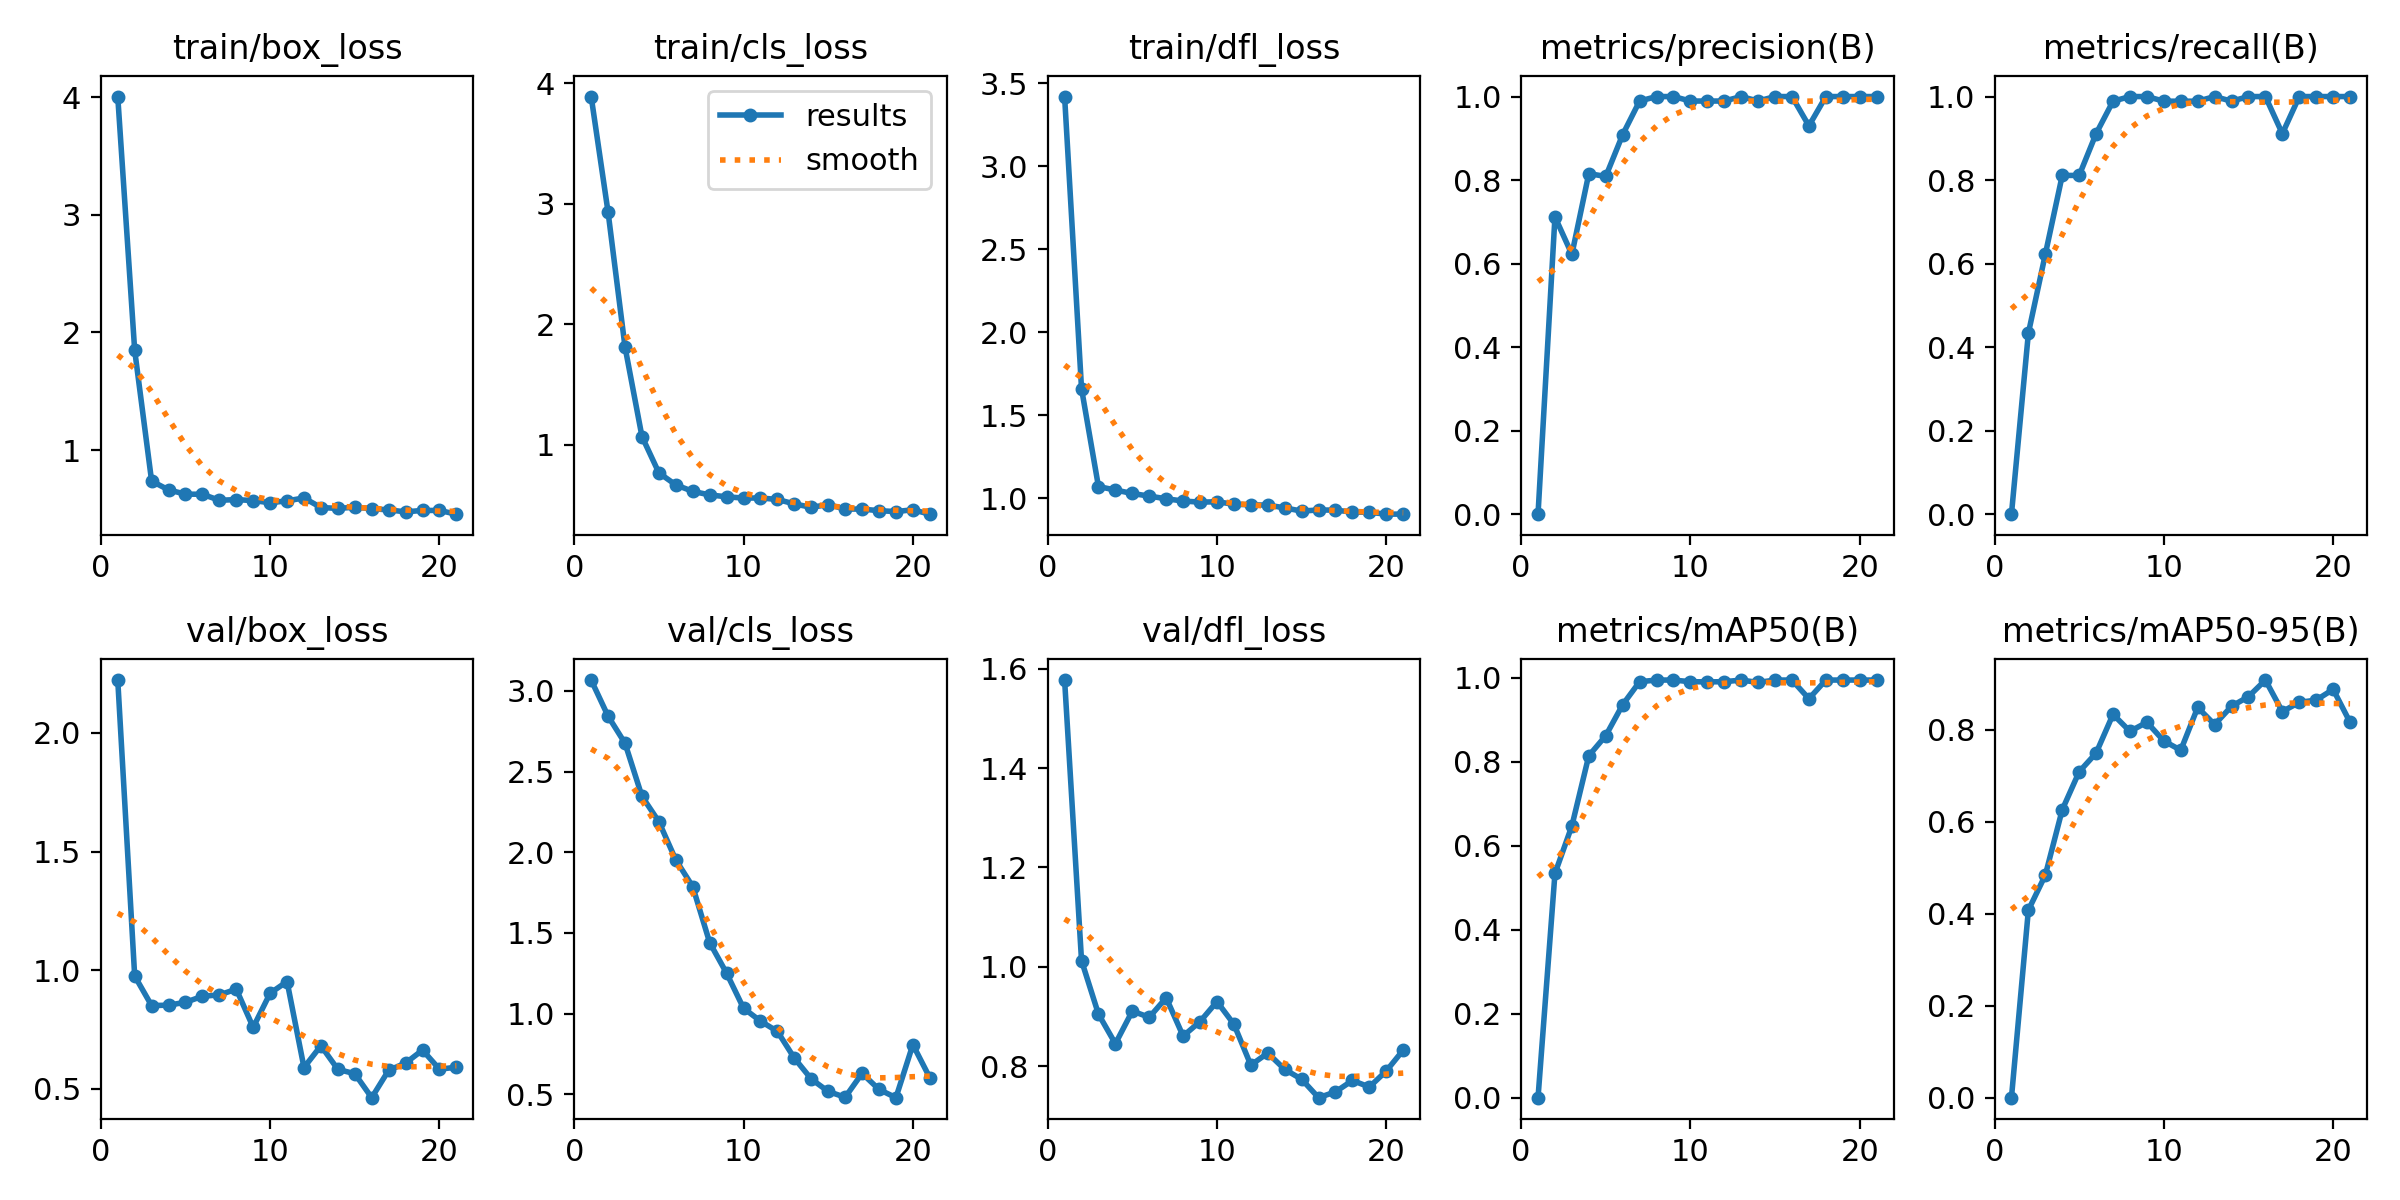

Values plotted in this chart, from the file beside it:
epoch, time, train/box_loss, train/cls_loss, train/dfl_loss, metrics/precision(B), metrics/recall(B), metrics/mAP50(B), metrics/mAP50-95(B), val/box_loss, val/cls_loss, val/dfl_loss, lr/pg0, lr/pg1, lr/pg2
1, 1.464, 4.006, 3.89, 3.421, 0, 0, 0, 0, 2.223, 3.067, 1.577, 0.0001143, 0.0001143, 0.0001143
2, 2.717, 1.848, 2.928, 1.66, 0.7119, 0.4333, 0.5342, 0.4079, 0.9755, 2.843, 1.013, 0.0002405, 0.0002405, 0.0002405
3, 4.267, 0.736, 1.81, 1.07, 0.6222, 0.6222, 0.6475, 0.4839, 0.8507, 2.675, 0.9048, 0.0003642, 0.0003642, 0.0003642
4, 6.09, 0.6606, 1.067, 1.049, 0.8155, 0.8111, 0.8147, 0.6261, 0.8524, 2.347, 0.8452, 0.0004853, 0.0004853, 0.0004853
5, 7.436, 0.6244, 0.765, 1.028, 0.8086, 0.8111, 0.8624, 0.7088, 0.8646, 2.189, 0.9109, 0.0006039, 0.0006039, 0.0006039
6, 9.252, 0.6236, 0.6652, 1.012, 0.9088, 0.9111, 0.9363, 0.7494, 0.8899, 1.952, 0.8984, 0.0007199, 0.0007199, 0.0007199
7, 10.59, 0.5723, 0.6115, 0.9963, 0.9892, 0.9889, 0.991, 0.8336, 0.8957, 1.787, 0.9377, 0.0008334, 0.0008334, 0.0008334
8, 11.78, 0.5781, 0.582, 0.9825, 1, 1, 0.995, 0.7966, 0.9198, 1.439, 0.8607, 0.0009443, 0.0009443, 0.0009443
9, 13.13, 0.5695, 0.5663, 0.976, 1, 1, 0.995, 0.8164, 0.7589, 1.25, 0.8898, 0.001053, 0.001053, 0.001053
10, 14.37, 0.5517, 0.5558, 0.9781, 0.9892, 0.9889, 0.991, 0.7758, 0.9029, 1.033, 0.9301, 0.001158, 0.001158, 0.001158
11, 15.46, 0.5675, 0.5564, 0.9633, 0.9892, 0.9889, 0.9907, 0.7555, 0.9522, 0.9533, 0.8845, 0.001262, 0.001262, 0.001262
12, 16.99, 0.592, 0.5444, 0.9598, 0.9892, 0.9889, 0.991, 0.8486, 0.5895, 0.8893, 0.8021, 0.001273, 0.001273, 0.001273
13, 18.34, 0.5107, 0.5071, 0.9582, 1, 1, 0.995, 0.8114, 0.6813, 0.7237, 0.8265, 0.001259, 0.001259, 0.001259
14, 19.58, 0.5032, 0.479, 0.9414, 0.9892, 0.9889, 0.9893, 0.8512, 0.5817, 0.5942, 0.7936, 0.001245, 0.001245, 0.001245
15, 21.1, 0.5132, 0.5017, 0.922, 1, 1, 0.995, 0.8721, 0.5634, 0.5169, 0.7737, 0.001231, 0.001231, 0.001231
16, 22.78, 0.5009, 0.4646, 0.9288, 1, 1, 0.995, 0.9082, 0.4624, 0.4809, 0.7366, 0.001217, 0.001217, 0.001217
17, 23.87, 0.4905, 0.4642, 0.9277, 0.9298, 0.9111, 0.9505, 0.8397, 0.5778, 0.629, 0.7483, 0.001203, 0.001203, 0.001203
18, 24.98, 0.4739, 0.4511, 0.9159, 1, 1, 0.995, 0.8597, 0.6082, 0.5298, 0.7712, 0.001189, 0.001189, 0.001189
19, 26.08, 0.486, 0.4435, 0.9148, 1, 1, 0.995, 0.8646, 0.663, 0.4785, 0.7581, 0.001174, 0.001174, 0.001174
20, 27.41, 0.4857, 0.4586, 0.9034, 1, 1, 0.995, 0.8879, 0.5826, 0.8072, 0.7903, 0.00116, 0.00116, 0.00116
21, 28.6, 0.4541, 0.422, 0.9039, 1, 1, 0.995, 0.8163, 0.5907, 0.6025, 0.8324, 0.001146, 0.001146, 0.001146
